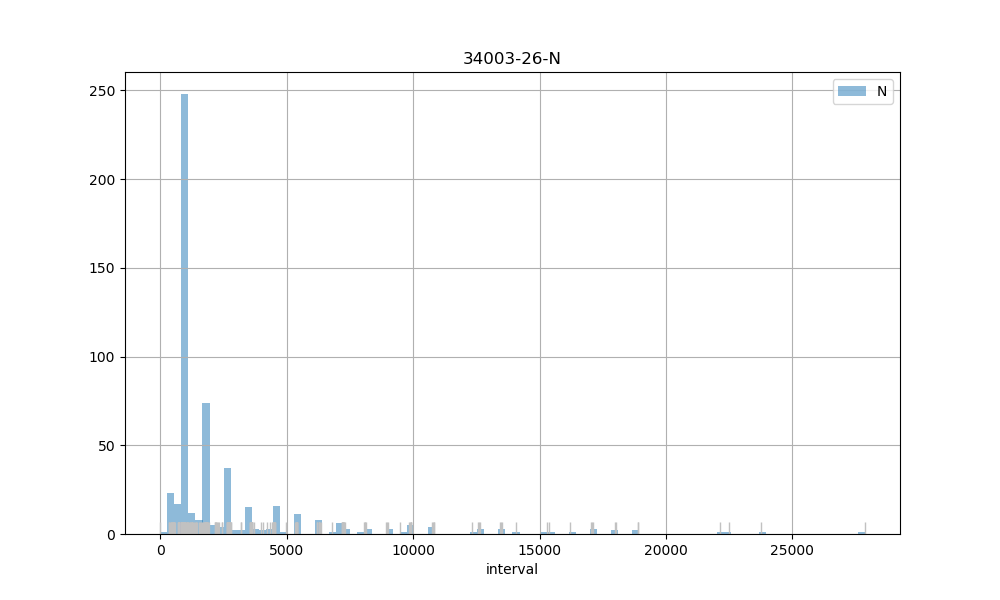

The table this chart was drawn from, first rows:
count, 541.00
mean, 2625
std, 3645
min, 2.00
25%, 893
50%, 958
75%, 2691
max, 27861
